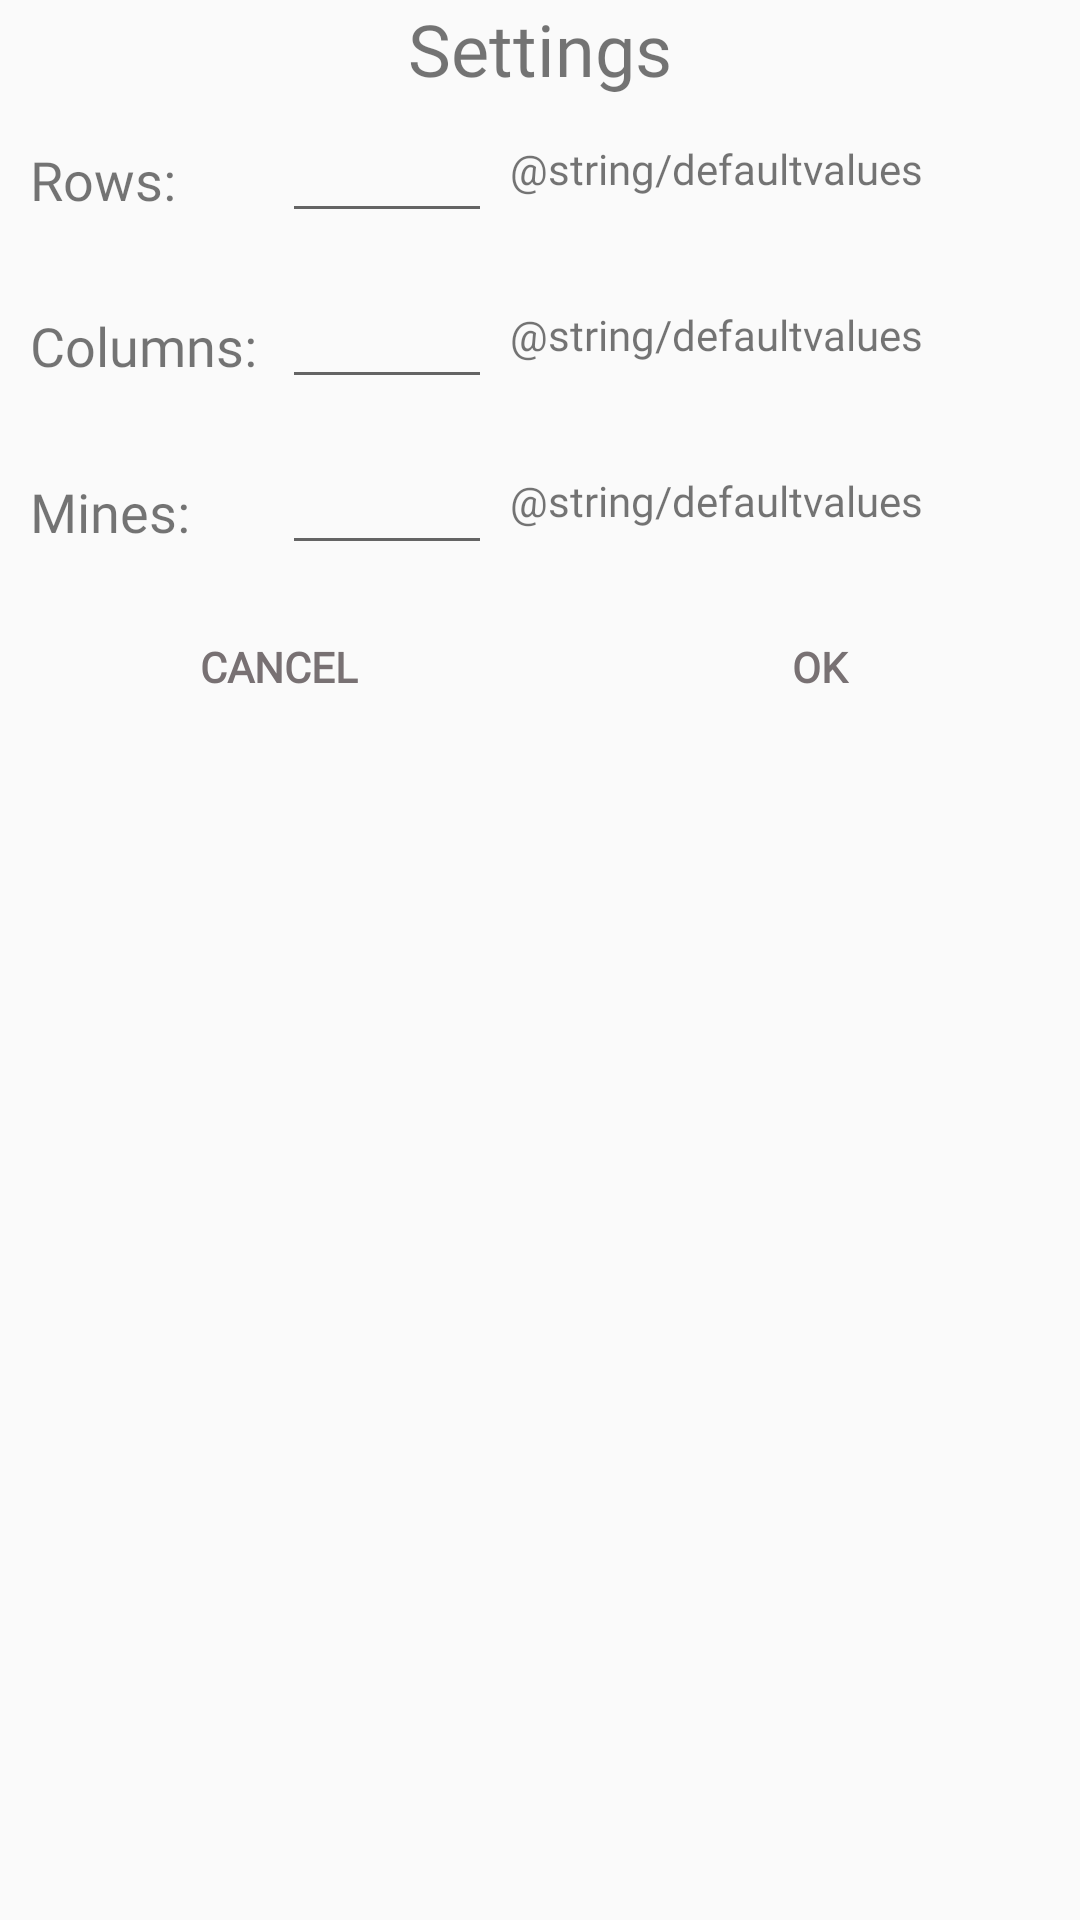

Here is an Android app screen rendered from its layout file. Give the layout XML and the strings, colors and styles it references.
<!-- AndroidManifest.xml: application theme AppTheme -->
<!-- res/layout/activity_settings.xml -->
<LinearLayout xmlns:android="http://schemas.android.com/apk/res/android"
    xmlns:app="http://schemas.android.com/apk/res-auto"
    xmlns:tools="http://schemas.android.com/tools"
    android:layout_width="match_parent"
    android:layout_height="wrap_content"
    android:orientation="vertical">

    <TextView
        android:id="@+id/textView2"
        android:layout_width="match_parent"
        android:layout_height="wrap_content"
        android:gravity="center"
        android:text="Settings"
        android:textSize="24sp"
        app:fontFamily="@font/pacifico" />

    <LinearLayout
        android:layout_width="wrap_content"
        android:layout_height="wrap_content"
        android:orientation="horizontal">

        <TextView
            android:layout_width="80dp"
            android:layout_height="wrap_content"
            android:layout_gravity="center_vertical"
            android:layout_marginLeft="10dp"
            android:text="Rows: "
            android:textSize="18sp"
            app:fontFamily="@font/pacifico" />

        <EditText
            android:id="@+id/rowsEditText"
            android:layout_width="70dp"
            android:layout_height="wrap_content"
            android:layout_marginLeft="4dp"
            android:layout_marginTop="4dp"
            android:layout_marginRight="6dp"
            android:layout_marginBottom="10dp"
            android:fontFamily="@font/pacifico" />

        <TextView
            android:id="@+id/textView3"
            android:layout_width="wrap_content"
            android:layout_height="wrap_content"
            android:layout_marginRight="10dp"
            android:text="@string/defaultvalues"
            app:fontFamily="@font/pacifico" />
    </LinearLayout>

    <LinearLayout
        android:layout_width="wrap_content"
        android:layout_height="wrap_content"
        android:layout_marginRight="10dp"
        android:orientation="horizontal">

        <TextView
            android:layout_width="80dp"
            android:layout_height="wrap_content"
            android:layout_gravity="center_vertical"
            android:layout_marginLeft="10dp"
            android:text="Columns: "
            android:textSize="18sp"
            app:fontFamily="@font/pacifico" />

        <EditText
            android:id="@+id/columnsEditText"
            android:layout_width="70dp"
            android:layout_height="wrap_content"
            android:layout_marginLeft="4dp"
            android:layout_marginTop="4dp"
            android:layout_marginRight="6dp"
            android:layout_marginBottom="10dp"
            android:fontFamily="@font/pacifico" />

        <TextView
            android:id="@+id/textView4"
            android:layout_width="wrap_content"
            android:layout_height="wrap_content"
            android:layout_marginRight="10dp"
            android:text="@string/defaultvalues"
            app:fontFamily="@font/pacifico" />
    </LinearLayout>

    <LinearLayout
        android:layout_width="wrap_content"
        android:layout_height="wrap_content"
        android:orientation="horizontal">

        <TextView
            android:layout_width="80dp"
            android:layout_height="wrap_content"
            android:layout_gravity="center_vertical"
            android:layout_marginLeft="10dp"
            android:text="Mines: "
            android:textSize="18sp"
            app:fontFamily="@font/pacifico" />

        <EditText
            android:id="@+id/minesEditText"
            android:layout_width="70dp"
            android:layout_height="wrap_content"
            android:layout_marginLeft="4dp"
            android:layout_marginTop="4dp"
            android:layout_marginRight="6dp"
            android:layout_marginBottom="10dp"
            android:fontFamily="@font/pacifico" />

        <TextView
            android:id="@+id/textView5"
            android:layout_width="wrap_content"
            android:layout_height="wrap_content"
            android:layout_marginRight="10dp"
            android:text="@string/defaultvalues"
            app:fontFamily="@font/pacifico" />
    </LinearLayout>

    <LinearLayout
        android:layout_width="match_parent"
        android:layout_height="wrap_content"
        android:orientation="horizontal">

        <Button
            android:id="@+id/cancelButton"
            style="?android:attr/buttonBarButtonStyle"
            android:layout_width="wrap_content"
            android:layout_height="wrap_content"
            android:layout_weight="1"
            android:fontFamily="@font/pacifico"
            android:text="@string/cancel"
            android:textColor="@color/colorPrimaryDark"
            android:textColorLink="@color/colorPrimaryDark"
            android:textStyle="bold" />

        <Button
            android:id="@+id/okButton"
            style="?android:attr/buttonBarButtonStyle"
            android:layout_width="wrap_content"
            android:layout_height="wrap_content"
            android:layout_weight="1"
            android:fontFamily="@font/pacifico"
            android:text="@string/ok"
            android:textColor="@color/colorPrimaryDark"
            android:textColorLink="@color/colorPrimaryDark"
            android:textStyle="bold" />
    </LinearLayout>
</LinearLayout>
<!-- resources referenced by this layout -->
<resources>
  <color name="colorPrimaryDark">#787173</color>
  <string name="cancel">Cancel</string>
  <string name="ok">Ok</string>
  <style name="AppTheme" parent="Theme.AppCompat.Light.NoActionBar">
          
          <item name="colorPrimary">@color/colorPrimary</item>
          <item name="colorPrimaryDark">@color/colorPrimaryDark</item>
          <item name="colorAccent">@color/colorAccent</item>
      </style>
  <color name="colorPrimary">#FFB6B6</color>
  <color name="colorAccent">#FAFAE9</color>
</resources>
